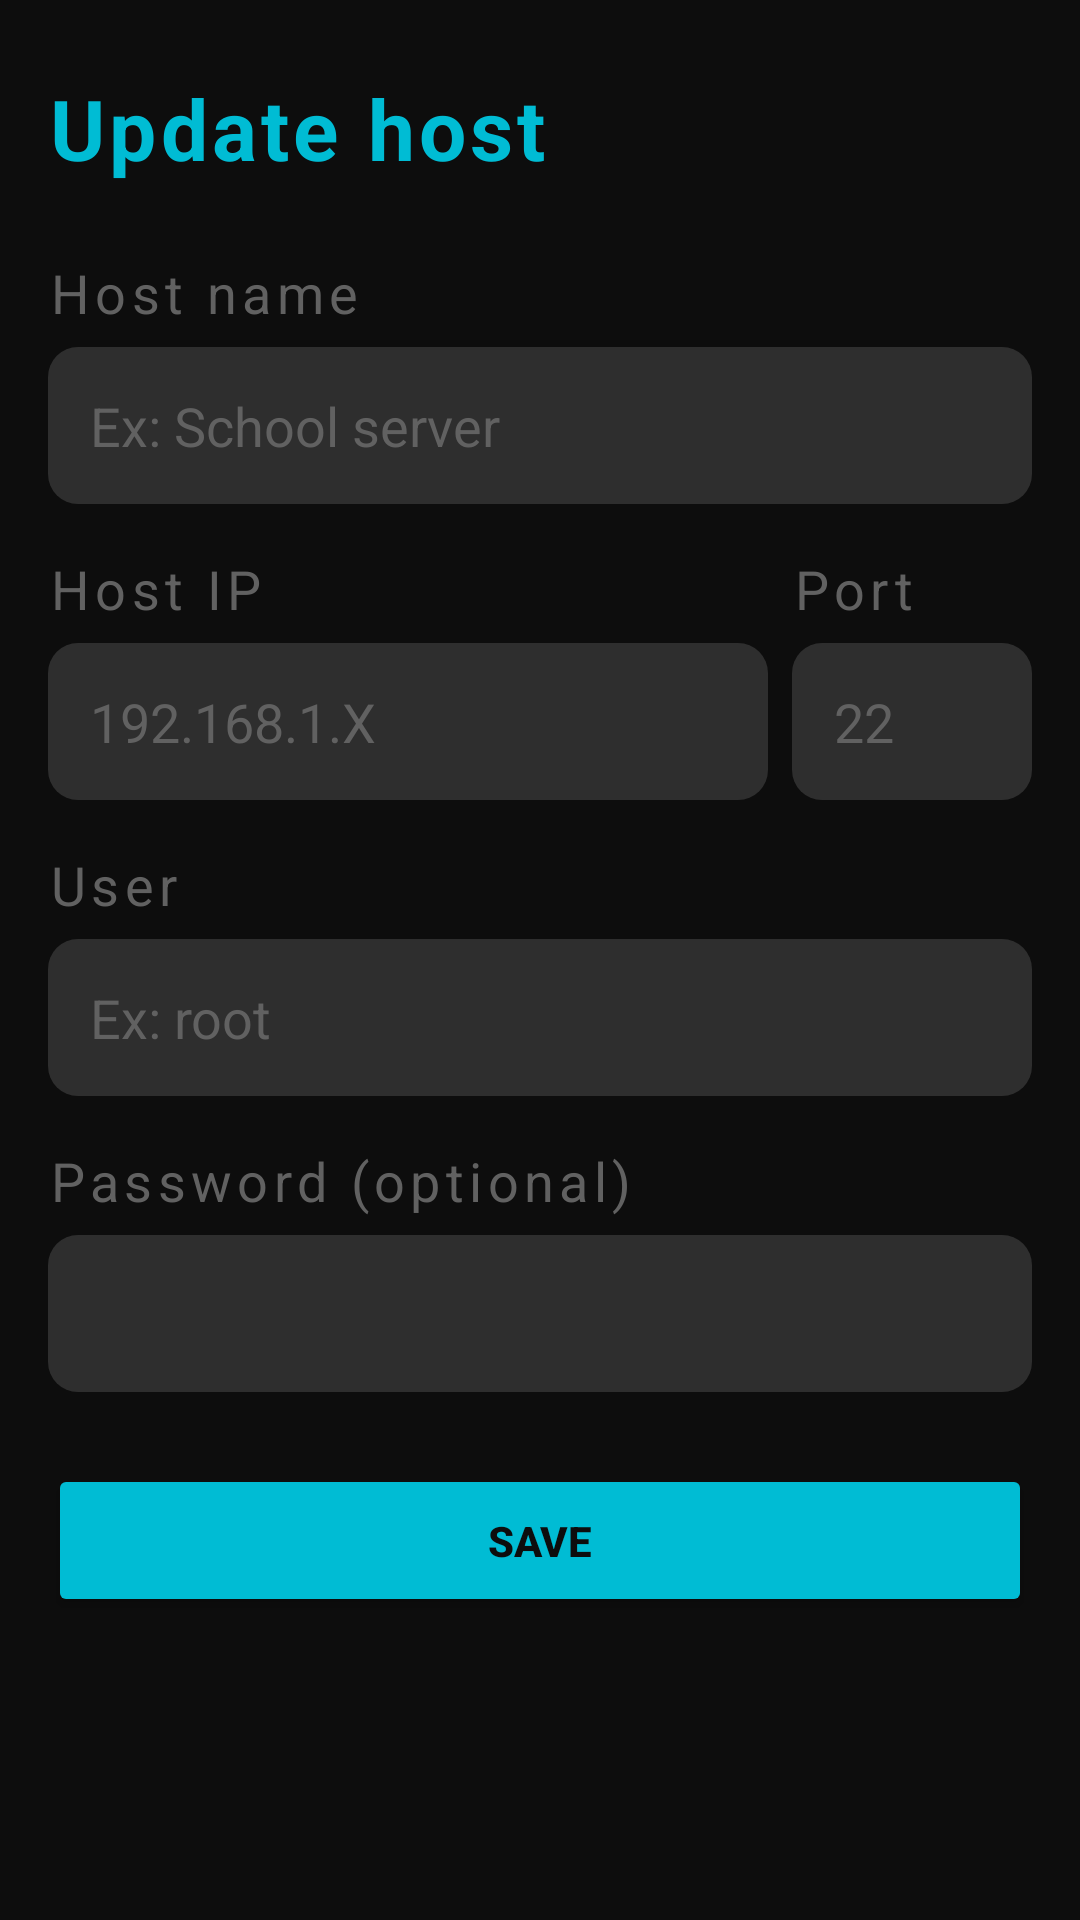

This screen was rendered from an Android layout file. Write that file and the resources it references.
<!-- AndroidManifest.xml: application theme Theme.GestorMVs -->
<!-- res/layout/fragment_host_update.xml -->
<?xml version="1.0" encoding="utf-8"?>
<ScrollView xmlns:android="http://schemas.android.com/apk/res/android"
    android:layout_width="match_parent"
    android:layout_height="match_parent"
    android:background="@color/background">

    <LinearLayout
        android:layout_width="match_parent"
        android:layout_height="wrap_content"
        android:orientation="vertical"
        android:padding="16dp">

        <TextView
            android:layout_width="match_parent"
            android:layout_height="wrap_content"
            android:text="@string/update_host_title"
            android:textColor="@color/primary"
            android:textSize="28sp"
            android:textStyle="bold"
            android:letterSpacing="0.05"
            android:layout_marginBottom="24dp"
            android:layout_marginTop="8dp" />

        <TextView
            android:layout_width="wrap_content"
            android:layout_height="wrap_content"
            android:text="@string/input_host_name"
            android:textColor="@color/text_hint"
            android:textSize="18sp"
            android:letterSpacing="0.1" />

        <EditText
            android:id="@+id/etName"
            android:layout_width="match_parent"
            android:layout_height="wrap_content"
            android:layout_marginTop="6dp"
            android:layout_marginBottom="16dp"
            android:autofillHints=""
            android:background="@drawable/bg_input"
            android:hint="@string/host_name_ex"
            android:textColorHint="@color/text_hint"
            android:textColor="@color/text_primary"
            android:padding="14dp"
            android:inputType="text" />

        <LinearLayout
            android:layout_width="match_parent"
            android:layout_height="wrap_content"
            android:baselineAligned="false"
            android:orientation="horizontal">

            <LinearLayout
                android:layout_width="0dp"
                android:layout_height="wrap_content"
                android:layout_weight="3"
                android:orientation="vertical"
                android:layout_marginEnd="8dp">

                <TextView
                    android:layout_width="wrap_content"
                    android:layout_height="wrap_content"
                    android:text="@string/input_ip"
                    android:textColor="@color/text_hint"
                    android:textSize="18sp"
                    android:letterSpacing="0.1" />

                <EditText
                    android:id="@+id/etIp"
                    android:layout_width="match_parent"
                    android:layout_height="wrap_content"
                    android:layout_marginTop="6dp"
                    android:autofillHints=""
                    android:background="@drawable/bg_input"
                    android:hint="@string/ip_ex"
                    android:textColorHint="@color/text_hint"
                    android:textColor="@color/text_primary"
                    android:padding="14dp"
                    android:inputType="text" />

            </LinearLayout>

            <LinearLayout
                android:layout_width="0dp"
                android:layout_height="wrap_content"
                android:layout_weight="1"
                android:orientation="vertical">

                <TextView
                    android:layout_width="wrap_content"
                    android:layout_height="wrap_content"
                    android:text="@string/input_port"
                    android:textColor="@color/text_hint"
                    android:textSize="18sp"
                    android:letterSpacing="0.1" />

                <EditText
                    android:id="@+id/etPort"
                    android:layout_width="match_parent"
                    android:layout_height="wrap_content"
                    android:layout_marginTop="6dp"
                    android:autofillHints=""
                    android:background="@drawable/bg_input"
                    android:hint="@string/port_22"
                    android:textColorHint="@color/text_hint"
                    android:textColor="@color/text_primary"
                    android:padding="14dp"
                    android:inputType="number" />

            </LinearLayout>

        </LinearLayout>

        <TextView
            android:layout_width="wrap_content"
            android:layout_height="wrap_content"
            android:text="@string/input_user"
            android:textColor="@color/text_hint"
            android:textSize="18sp"
            android:letterSpacing="0.1"
            android:layout_marginTop="16dp" />

        <EditText
            android:id="@+id/etUser"
            android:layout_width="match_parent"
            android:layout_height="wrap_content"
            android:layout_marginTop="6dp"
            android:layout_marginBottom="16dp"
            android:autofillHints=""
            android:background="@drawable/bg_input"
            android:hint="@string/user_ex"
            android:textColorHint="@color/text_hint"
            android:textColor="@color/text_primary"
            android:padding="14dp"
            android:inputType="text" />

        <TextView
            android:layout_width="wrap_content"
            android:layout_height="wrap_content"
            android:text="@string/input_password"
            android:textColor="@color/text_hint"
            android:textSize="18sp"
            android:letterSpacing="0.1" />

        <EditText
            android:id="@+id/etPassword"
            android:layout_width="match_parent"
            android:layout_height="wrap_content"
            android:layout_marginTop="6dp"
            android:autofillHints=""
            android:background="@drawable/bg_input"
            android:textColorHint="@color/text_hint"
            android:textColor="@color/text_primary"
            android:padding="14dp"
            android:inputType="textPassword" />

        <Button
            android:id="@+id/btnSave"
            android:layout_width="match_parent"
            android:layout_height="wrap_content"
            android:layout_marginTop="24dp"
            android:backgroundTint="@color/primary"
            android:text="@string/save_btn"
            android:textColor="@color/background"
            android:textStyle="bold"
            android:padding="16dp" />

    </LinearLayout>

</ScrollView>
<!-- resources referenced by this layout -->
<resources>
  <color name="background">#FF0D0D0D</color>
  <color name="primary">#FF00BCD4</color>
  <color name="text_hint">#FF616161</color>
  <color name="text_primary">#FFFFFFFF</color>
  <!-- drawable bg_input (drawable) -->
  <?xml version="1.0" encoding="utf-8"?>
  <shape xmlns:android="http://schemas.android.com/apk/res/android"
      android:shape="rectangle">
  
      <solid android:color="@color/surface_input" />
      <corners android:radius="10dp" />
  
  </shape>
  <string name="host_name_ex">Ex: School server</string>
  <string name="input_host_name">Host name</string>
  <string name="input_ip">Host IP</string>
  <string name="input_password">Password (optional)</string>
  <string name="input_port">Port</string>
  <string name="input_user">User</string>
  <string name="ip_ex">192.168.1.X</string>
  <string name="port_22">22</string>
  <string name="save_btn">Save</string>
  <string name="update_host_title">Update host</string>
  <string name="user_ex">Ex: root</string>
  <style name="Theme.GestorMVs" parent="Theme.MaterialComponents.DayNight.NoActionBar">
          <item name="colorPrimary">@color/primary</item>
          <item name="colorPrimaryVariant">@color/primary_dark</item>
          <item name="colorOnPrimary">@color/background</item>
          <item name="android:windowBackground">@color/background</item>
          <item name="android:statusBarColor">@color/background</item>
          <item name="android:navigationBarColor">@color/surface</item>
          <item name="bottomNavigationStyle">@style/Widget.App.BottomNavigationView</item>
          <item name="colorControlNormal">@color/text_primary</item>
      </style>
  <color name="surface_input">#FF2E2E2E</color>
  <color name="primary_dark">#FF00ACC1</color>
  <color name="surface">#FF1A1A1A</color>
  <style name="Widget.App.BottomNavigationView" parent="Widget.MaterialComponents.BottomNavigationView">
          <item name="itemIconTint">@color/bottom_nav_colors</item>
          <item name="itemTextColor">@color/bottom_nav_colors</item>
          <item name="itemIconSize">28dp</item>
          <item name="itemTextAppearanceActive">@style/BottomNavTextStyle</item>
          <item name="itemTextAppearanceInactive">@style/BottomNavTextStyle</item>
      </style>
  <style name="BottomNavTextStyle" parent="@android:style/TextAppearance.Small">
          <item name="android:textSize">14sp</item>
      </style>
</resources>
